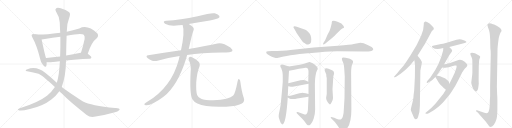
t = 0.00 s
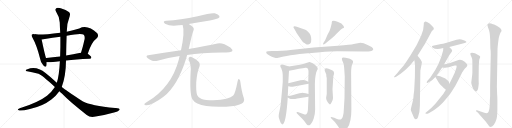
t = 4.50 s
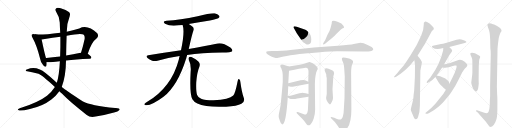
t = 9.00 s
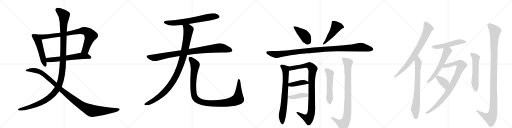
t = 13.50 s
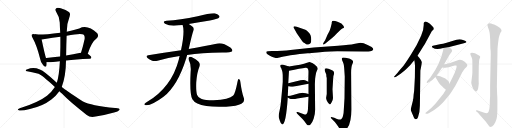
t = 18.00 s
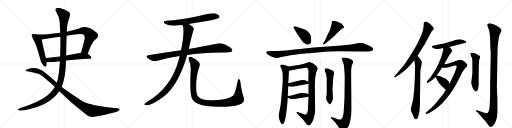
t = 22.49 s

The animated SVG that drew these frames (rendered in a browser with its animation timeline set to each time). Animation: 26 CSS @keyframes rules; one cycle of 22.49 s.

<svg version="1.1" viewBox="0 0 4096 1024" xmlns="http://www.w3.org/2000/svg">
  <g stroke="lightgray" stroke-dasharray="1,1" stroke-width="1" transform="scale(4, 4)">
    <line x1="0" y1="0" x2="256" y2="256"></line>
    <line x1="256" y1="0" x2="0" y2="256"></line>
    <line x1="128" y1="0" x2="128" y2="256"></line>
    <line x1="0" y1="128" x2="256" y2="128"></line>
    <line x1="256" y1="0" x2="512" y2="256"></line>
    <line x1="512" y1="0" x2="256" y2="256"></line>
    <line x1="384" y1="0" x2="384" y2="256"></line>
    <line x1="256" y1="128" x2="512" y2="128"></line>
    <line x1="512" y1="0" x2="768" y2="256"></line>
    <line x1="768" y1="0" x2="512" y2="256"></line>
    <line x1="640" y1="0" x2="640" y2="256"></line>
    <line x1="512" y1="128" x2="768" y2="128"></line>
    <line x1="768" y1="0" x2="1024" y2="256"></line>
    <line x1="1024" y1="0" x2="768" y2="256"></line>
    <line x1="896" y1="0" x2="896" y2="256"></line>
    <line x1="768" y1="128" x2="1024" y2="128"></line>
  </g>
<g transform="scale(1, -1) translate(0, -850)">
   <style type="text/css">
    @keyframes keyframes0 {
      from {
       stroke: black;
       stroke-dashoffset: 521;
       stroke-width: 128;
       }
       63% {
       animation-timing-function: step-end;
       stroke: black;
       stroke-dashoffset: 0;
       stroke-width: 128;
       }
       to {
       stroke: black;
       stroke-width: 1024;
       }
       }
       #make-me-a-hanzi-animation-0 {
         animation: keyframes0 0.673991s both;
         animation-delay: 0.000000s;
         animation-timing-function: linear;
       }
    @keyframes keyframes1 {
      from {
       stroke: black;
       stroke-dashoffset: 855;
       stroke-width: 128;
       }
       74% {
       animation-timing-function: step-end;
       stroke: black;
       stroke-dashoffset: 0;
       stroke-width: 128;
       }
       to {
       stroke: black;
       stroke-width: 1024;
       }
       }
       #make-me-a-hanzi-animation-1 {
         animation: keyframes1 0.945801s both;
         animation-delay: 0.673991s;
         animation-timing-function: linear;
       }
    @keyframes keyframes2 {
      from {
       stroke: black;
       stroke-dashoffset: 612;
       stroke-width: 128;
       }
       67% {
       animation-timing-function: step-end;
       stroke: black;
       stroke-dashoffset: 0;
       stroke-width: 128;
       }
       to {
       stroke: black;
       stroke-width: 1024;
       }
       }
       #make-me-a-hanzi-animation-2 {
         animation: keyframes2 0.748047s both;
         animation-delay: 1.619792s;
         animation-timing-function: linear;
       }
    @keyframes keyframes3 {
      from {
       stroke: black;
       stroke-dashoffset: 1283;
       stroke-width: 128;
       }
       81% {
       animation-timing-function: step-end;
       stroke: black;
       stroke-dashoffset: 0;
       stroke-width: 128;
       }
       to {
       stroke: black;
       stroke-width: 1024;
       }
       }
       #make-me-a-hanzi-animation-3 {
         animation: keyframes3 1.294108s both;
         animation-delay: 2.367839s;
         animation-timing-function: linear;
       }
    @keyframes keyframes4 {
      from {
       stroke: black;
       stroke-dashoffset: 1091;
       stroke-width: 128;
       }
       78% {
       animation-timing-function: step-end;
       stroke: black;
       stroke-dashoffset: 0;
       stroke-width: 128;
       }
       to {
       stroke: black;
       stroke-width: 1024;
       }
       }
       #make-me-a-hanzi-animation-4 {
         animation: keyframes4 1.137858s both;
         animation-delay: 3.661947s;
         animation-timing-function: linear;
       }
    @keyframes keyframes5 {
      from {
       stroke: black;
       stroke-dashoffset: 680;
       stroke-width: 128;
       }
       69% {
       animation-timing-function: step-end;
       stroke: black;
       stroke-dashoffset: 0;
       stroke-width: 128;
       }
       to {
       stroke: black;
       stroke-width: 1024;
       }
       }
       #make-me-a-hanzi-animation-5 {
         animation: keyframes5 0.803385s both;
         animation-delay: 4.799805s;
         animation-timing-function: linear;
       }
    @keyframes keyframes6 {
      from {
       stroke: black;
       stroke-dashoffset: 930;
       stroke-width: 128;
       }
       75% {
       animation-timing-function: step-end;
       stroke: black;
       stroke-dashoffset: 0;
       stroke-width: 128;
       }
       to {
       stroke: black;
       stroke-width: 1024;
       }
       }
       #make-me-a-hanzi-animation-6 {
         animation: keyframes6 1.006836s both;
         animation-delay: 5.603190s;
         animation-timing-function: linear;
       }
    @keyframes keyframes7 {
      from {
       stroke: black;
       stroke-dashoffset: 1036;
       stroke-width: 128;
       }
       77% {
       animation-timing-function: step-end;
       stroke: black;
       stroke-dashoffset: 0;
       stroke-width: 128;
       }
       to {
       stroke: black;
       stroke-width: 1024;
       }
       }
       #make-me-a-hanzi-animation-7 {
         animation: keyframes7 1.093099s both;
         animation-delay: 6.610026s;
         animation-timing-function: linear;
       }
    @keyframes keyframes8 {
      from {
       stroke: black;
       stroke-dashoffset: 1097;
       stroke-width: 128;
       }
       78% {
       animation-timing-function: step-end;
       stroke: black;
       stroke-dashoffset: 0;
       stroke-width: 128;
       }
       to {
       stroke: black;
       stroke-width: 1024;
       }
       }
       #make-me-a-hanzi-animation-8 {
         animation: keyframes8 1.142741s both;
         animation-delay: 7.703125s;
         animation-timing-function: linear;
       }
    @keyframes keyframes9 {
      from {
       stroke: black;
       stroke-dashoffset: 416;
       stroke-width: 128;
       }
       58% {
       animation-timing-function: step-end;
       stroke: black;
       stroke-dashoffset: 0;
       stroke-width: 128;
       }
       to {
       stroke: black;
       stroke-width: 1024;
       }
       }
       #make-me-a-hanzi-animation-9 {
         animation: keyframes9 0.588542s both;
         animation-delay: 8.845866s;
         animation-timing-function: linear;
       }
    @keyframes keyframes10 {
      from {
       stroke: black;
       stroke-dashoffset: 480;
       stroke-width: 128;
       }
       61% {
       animation-timing-function: step-end;
       stroke: black;
       stroke-dashoffset: 0;
       stroke-width: 128;
       }
       to {
       stroke: black;
       stroke-width: 1024;
       }
       }
       #make-me-a-hanzi-animation-10 {
         animation: keyframes10 0.640625s both;
         animation-delay: 9.434408s;
         animation-timing-function: linear;
       }
    @keyframes keyframes11 {
      from {
       stroke: black;
       stroke-dashoffset: 1097;
       stroke-width: 128;
       }
       78% {
       animation-timing-function: step-end;
       stroke: black;
       stroke-dashoffset: 0;
       stroke-width: 128;
       }
       to {
       stroke: black;
       stroke-width: 1024;
       }
       }
       #make-me-a-hanzi-animation-11 {
         animation: keyframes11 1.142741s both;
         animation-delay: 10.075033s;
         animation-timing-function: linear;
       }
    @keyframes keyframes12 {
      from {
       stroke: black;
       stroke-dashoffset: 731;
       stroke-width: 128;
       }
       70% {
       animation-timing-function: step-end;
       stroke: black;
       stroke-dashoffset: 0;
       stroke-width: 128;
       }
       to {
       stroke: black;
       stroke-width: 1024;
       }
       }
       #make-me-a-hanzi-animation-12 {
         animation: keyframes12 0.844889s both;
         animation-delay: 11.217773s;
         animation-timing-function: linear;
       }
    @keyframes keyframes13 {
      from {
       stroke: black;
       stroke-dashoffset: 962;
       stroke-width: 128;
       }
       76% {
       animation-timing-function: step-end;
       stroke: black;
       stroke-dashoffset: 0;
       stroke-width: 128;
       }
       to {
       stroke: black;
       stroke-width: 1024;
       }
       }
       #make-me-a-hanzi-animation-13 {
         animation: keyframes13 1.032878s both;
         animation-delay: 12.062663s;
         animation-timing-function: linear;
       }
    @keyframes keyframes14 {
      from {
       stroke: black;
       stroke-dashoffset: 408;
       stroke-width: 128;
       }
       57% {
       animation-timing-function: step-end;
       stroke: black;
       stroke-dashoffset: 0;
       stroke-width: 128;
       }
       to {
       stroke: black;
       stroke-width: 1024;
       }
       }
       #make-me-a-hanzi-animation-14 {
         animation: keyframes14 0.582031s both;
         animation-delay: 13.095540s;
         animation-timing-function: linear;
       }
    @keyframes keyframes15 {
      from {
       stroke: black;
       stroke-dashoffset: 409;
       stroke-width: 128;
       }
       57% {
       animation-timing-function: step-end;
       stroke: black;
       stroke-dashoffset: 0;
       stroke-width: 128;
       }
       to {
       stroke: black;
       stroke-width: 1024;
       }
       }
       #make-me-a-hanzi-animation-15 {
         animation: keyframes15 0.582845s both;
         animation-delay: 13.677572s;
         animation-timing-function: linear;
       }
    @keyframes keyframes16 {
      from {
       stroke: black;
       stroke-dashoffset: 535;
       stroke-width: 128;
       }
       64% {
       animation-timing-function: step-end;
       stroke: black;
       stroke-dashoffset: 0;
       stroke-width: 128;
       }
       to {
       stroke: black;
       stroke-width: 1024;
       }
       }
       #make-me-a-hanzi-animation-16 {
         animation: keyframes16 0.685384s both;
         animation-delay: 14.260417s;
         animation-timing-function: linear;
       }
    @keyframes keyframes17 {
      from {
       stroke: black;
       stroke-dashoffset: 914;
       stroke-width: 128;
       }
       75% {
       animation-timing-function: step-end;
       stroke: black;
       stroke-dashoffset: 0;
       stroke-width: 128;
       }
       to {
       stroke: black;
       stroke-width: 1024;
       }
       }
       #make-me-a-hanzi-animation-17 {
         animation: keyframes17 0.993815s both;
         animation-delay: 14.945801s;
         animation-timing-function: linear;
       }
    @keyframes keyframes18 {
      from {
       stroke: black;
       stroke-dashoffset: 778;
       stroke-width: 128;
       }
       72% {
       animation-timing-function: step-end;
       stroke: black;
       stroke-dashoffset: 0;
       stroke-width: 128;
       }
       to {
       stroke: black;
       stroke-width: 1024;
       }
       }
       #make-me-a-hanzi-animation-18 {
         animation: keyframes18 0.883138s both;
         animation-delay: 15.939616s;
         animation-timing-function: linear;
       }
    @keyframes keyframes19 {
      from {
       stroke: black;
       stroke-dashoffset: 741;
       stroke-width: 128;
       }
       71% {
       animation-timing-function: step-end;
       stroke: black;
       stroke-dashoffset: 0;
       stroke-width: 128;
       }
       to {
       stroke: black;
       stroke-width: 1024;
       }
       }
       #make-me-a-hanzi-animation-19 {
         animation: keyframes19 0.853027s both;
         animation-delay: 16.822754s;
         animation-timing-function: linear;
       }
    @keyframes keyframes20 {
      from {
       stroke: black;
       stroke-dashoffset: 518;
       stroke-width: 128;
       }
       63% {
       animation-timing-function: step-end;
       stroke: black;
       stroke-dashoffset: 0;
       stroke-width: 128;
       }
       to {
       stroke: black;
       stroke-width: 1024;
       }
       }
       #make-me-a-hanzi-animation-20 {
         animation: keyframes20 0.671549s both;
         animation-delay: 17.675781s;
         animation-timing-function: linear;
       }
    @keyframes keyframes21 {
      from {
       stroke: black;
       stroke-dashoffset: 582;
       stroke-width: 128;
       }
       65% {
       animation-timing-function: step-end;
       stroke: black;
       stroke-dashoffset: 0;
       stroke-width: 128;
       }
       to {
       stroke: black;
       stroke-width: 1024;
       }
       }
       #make-me-a-hanzi-animation-21 {
         animation: keyframes21 0.723633s both;
         animation-delay: 18.347331s;
         animation-timing-function: linear;
       }
    @keyframes keyframes22 {
      from {
       stroke: black;
       stroke-dashoffset: 897;
       stroke-width: 128;
       }
       74% {
       animation-timing-function: step-end;
       stroke: black;
       stroke-dashoffset: 0;
       stroke-width: 128;
       }
       to {
       stroke: black;
       stroke-width: 1024;
       }
       }
       #make-me-a-hanzi-animation-22 {
         animation: keyframes22 0.979980s both;
         animation-delay: 19.070964s;
         animation-timing-function: linear;
       }
    @keyframes keyframes23 {
      from {
       stroke: black;
       stroke-dashoffset: 378;
       stroke-width: 128;
       }
       55% {
       animation-timing-function: step-end;
       stroke: black;
       stroke-dashoffset: 0;
       stroke-width: 128;
       }
       to {
       stroke: black;
       stroke-width: 1024;
       }
       }
       #make-me-a-hanzi-animation-23 {
         animation: keyframes23 0.557617s both;
         animation-delay: 20.050944s;
         animation-timing-function: linear;
       }
    @keyframes keyframes24 {
      from {
       stroke: black;
       stroke-dashoffset: 558;
       stroke-width: 128;
       }
       64% {
       animation-timing-function: step-end;
       stroke: black;
       stroke-dashoffset: 0;
       stroke-width: 128;
       }
       to {
       stroke: black;
       stroke-width: 1024;
       }
       }
       #make-me-a-hanzi-animation-24 {
         animation: keyframes24 0.704102s both;
         animation-delay: 20.608561s;
         animation-timing-function: linear;
       }
    @keyframes keyframes25 {
      from {
       stroke: black;
       stroke-dashoffset: 1144;
       stroke-width: 128;
       }
       79% {
       animation-timing-function: step-end;
       stroke: black;
       stroke-dashoffset: 0;
       stroke-width: 128;
       }
       to {
       stroke: black;
       stroke-width: 1024;
       }
       }
       #make-me-a-hanzi-animation-25 {
         animation: keyframes25 1.180990s both;
         animation-delay: 21.312663s;
         animation-timing-function: linear;
       }
</style>
<path d="M 289 575 Q 259 581 255 574 Q 249 567 259 551 Q 295 487 321 381 Q 325 350 346 329 Q 367 307 371 324 Q 374 336 373 353 L 368 386 Q 358 417 333 535 C 327 564 319 570 289 575 Z" fill="lightgray"></path> 
<path d="M 702 421 Q 732 515 774 545 Q 793 564 778 585 Q 700 657 634 623 Q 583 608 534 597 L 482 589 Q 344 571 289 575 C 259 576 303 531 333 535 Q 345 536 359 539 Q 420 549 483 557 L 533 564 Q 653 588 670 572 Q 680 562 677 539 Q 664 478 648 428 C 639 399 692 393 702 421 Z" fill="lightgray"></path> 
<path d="M 373 353 Q 376 350 446 357 Q 461 360 479 361 L 528 366 Q 606 375 716 380 Q 729 381 731 391 Q 731 400 702 421 C 685 433 678 432 648 428 Q 647 429 645 428 Q 584 416 529 406 L 481 398 Q 421 392 370 387 Q 369 387 368 386 C 338 381 343 355 373 353 Z" fill="lightgray"></path> 
<path d="M 479 361 Q 473 244 455 191 Q 454 190 454 189 L 439 155 Q 414 116 376 85 Q 309 33 158 -16 Q 143 -22 142 -26 Q 142 -30 155 -34 Q 180 -37 239 -22 Q 341 0 411 54 Q 448 84 475 121 L 494 155 Q 527 242 528 366 L 529 406 Q 530 488 533 564 L 534 597 Q 534 663 558 723 Q 565 741 554 753 Q 529 772 486 784 Q 458 791 448 783 Q 438 776 447 761 Q 474 721 478 670 Q 479 630 482 589 L 483 557 Q 484 478 481 398 L 479 361 Z" fill="lightgray"></path> 
<path d="M 454 189 Q 453 192 450 193 Q 353 283 319 295 Q 264 316 220 296 Q 211 295 207 289 Q 204 285 207 283 Q 256 273 308 260 Q 333 251 439 155 L 475 121 Q 485 112 495 102 Q 559 35 694 -69 Q 722 -93 765 -82 Q 841 -69 920 -47 Q 942 -43 953 -32 Q 963 -22 951 -17 Q 939 -13 921 -14 Q 726 5 664 38 Q 520 134 494 155 L 454 189 Z" fill="lightgray"></path> 
<path d="M 1510 659 Q 1591 674 1679 687 Q 1740 699 1749 706 Q 1759 713 1755 723 Q 1748 736 1718 744 Q 1691 750 1581 720 Q 1439 690 1332 684 Q 1295 680 1320 661 Q 1363 636 1432 648 Q 1445 651 1461 651 L 1510 659 Z" fill="lightgray"></path> 
<path d="M 1497 411 Q 1608 427 1778 430 Q 1850 430 1857 441 Q 1863 454 1843 471 Q 1780 513 1740 503 Q 1653 484 1510 458 L 1448 448 Q 1324 430 1186 409 Q 1162 405 1180 386 Q 1196 371 1217 365 Q 1242 359 1260 365 Q 1344 390 1437 402 L 1497 411 Z" fill="lightgray"></path> 
<path d="M 1437 402 Q 1433 389 1430 373 Q 1373 154 1178 36 Q 1160 24 1155 18 Q 1152 11 1165 9 Q 1210 3 1308 76 Q 1422 166 1490 385 Q 1493 398 1497 411 L 1510 458 Q 1537 581 1547 605 Q 1557 626 1536 641 Q 1521 651 1510 659 C 1485 676 1454 680 1461 651 Q 1480 597 1448 448 L 1437 402 Z" fill="lightgray"></path> 
<path d="M 1950 68 Q 1934 114 1923 195 Q 1922 211 1914 217 Q 1905 223 1901 201 Q 1882 104 1866 86 Q 1835 53 1708 48 Q 1639 49 1609 61 Q 1582 74 1577 91 Q 1567 119 1570 192 Q 1577 273 1593 310 Q 1606 341 1587 359 Q 1535 399 1519 396 Q 1503 390 1510 372 Q 1531 332 1525 274 Q 1516 96 1539 57 Q 1563 15 1651 2 Q 1712 -7 1809 -3 Q 1897 1 1931 20 Q 1962 36 1950 68 Z" fill="lightgray"></path> 
<path d="M 2443 612 L 2368 638 Q 2347 642 2348 633 Q 2347 630 2353 622 L 2374 584 L 2418 521 Q 2427 510 2439 504 Q 2450 495 2456 494 Q 2462 492 2471 496 Q 2481 499 2485 507 Q 2490 514 2490 534 Q 2490 553 2485 567 Q 2481 581 2466 595 Q 2452 608 2443 612 Z" fill="lightgray"></path> 
<path d="M 2601 528 L 2588 508 Q 2582 497 2586 495 Q 2587 491 2603 502 L 2652 542 Q 2673 558 2694 582 L 2723 611 Q 2733 620 2742 624 Q 2752 627 2752 630 Q 2752 643 2731 662 Q 2712 673 2700 676 Q 2656 694 2654 673 L 2654 665 L 2645 629 Q 2641 609 2620 573 L 2601 528 Z" fill="lightgray"></path> 
<path d="M 2883 509 L 2830 499 Q 2806 493 2704 485 L 2510 470 L 2324 451 Q 2264 443 2176 443 L 2144 441 L 2134 438 Q 2130 437 2130 431 Q 2130 424 2137 418 Q 2144 412 2159 404 Q 2174 395 2192 391 Q 2210 386 2219 387 Q 2228 387 2270 398 Q 2313 408 2397 418 L 2462 424 Q 2478 423 2540 430 L 2599 436 Q 2640 440 2698 440 L 2910 438 Q 2967 436 2976 444 Q 2986 452 2986 457 Q 2987 462 2973 474 L 2941 491 Q 2907 509 2883 509 Z" fill="lightgray"></path> 
<path d="M 2233 -98 L 2238 -114 Q 2246 -143 2258 -145 Q 2288 -145 2302 70 L 2302 82 L 2306 161 L 2306 184 L 2312 284 C 2314 314 2314 318 2312 319 L 2280 329 Q 2252 338 2244 330 Q 2240 318 2246 311 Q 2252 304 2254 292 Q 2262 276 2262 233 L 2262 196 Q 2260 166 2253 92 Q 2246 17 2244 4 L 2236 -37 Q 2225 -81 2233 -98 Z" fill="lightgray"></path> 
<path d="M 2468 77 L 2464 -14 Q 2464 -55 2448 -65 Q 2442 -67 2426 -61 L 2382 -46 Q 2376 -44 2373 -47 Q 2370 -51 2378 -59 L 2420 -102 Q 2442 -126 2444 -132 L 2456 -148 Q 2470 -159 2484 -145 Q 2498 -131 2509 -99 Q 2521 -67 2521 -28 L 2519 179 L 2521 220 Q 2523 240 2527 258 Q 2528 270 2535 284 Q 2542 297 2542 301 Q 2542 305 2534 318 L 2514 336 Q 2512 338 2502 344 L 2492 349 L 2477 354 Q 2472 354 2456 348 Q 2416 332 2312 319 C 2282 315 2283 278 2312 284 Q 2406 303 2444 308 Q 2458 309 2463 301 Q 2468 292 2468 277 L 2466 196 L 2468 180 L 2468 98 L 2468 77 Z" fill="lightgray"></path> 
<path d="M 2306 161 L 2328 157 Q 2338 155 2352 159 L 2468 180 C 2490 184 2490 184 2466 196 L 2446 206 Q 2436 213 2404 208 L 2306 184 C 2277 177 2276 166 2306 161 Z" fill="lightgray"></path> 
<path d="M 2302 70 L 2315 63 Q 2322 58 2342 58 Q 2362 58 2378 62 L 2468 77 C 2498 82 2497 90 2468 98 L 2446 104 Q 2424 109 2420 109 Q 2416 109 2395 104 L 2338 88 Q 2326 85 2302 82 C 2284 80 2284 80 2302 70 Z" fill="lightgray"></path> 
<path d="M 2664 66 L 2660 137 L 2666 231 Q 2666 243 2671 255 Q 2676 267 2668 281 Q 2660 288 2652 291 L 2628 300 Q 2601 309 2597 293 Q 2597 286 2602 274 Q 2608 261 2610 254 Q 2610 238 2614 226 L 2614 98 L 2609 68 Q 2608 58 2614 47 Q 2620 33 2628 24 Q 2636 15 2639 15 Q 2643 14 2653 33 Q 2664 52 2664 66 Z" fill="lightgray"></path> 
<path d="M 2758 238 L 2756 65 L 2750 -34 Q 2750 -56 2744 -78 Q 2738 -100 2729 -104 Q 2720 -109 2696 -101 L 2674 -92 L 2658 -87 Q 2651 -84 2647 -88 Q 2643 -92 2649 -96 L 2679 -126 L 2704 -160 Q 2728 -196 2738 -196 Q 2744 -196 2749 -194 Q 2754 -193 2762 -190 Q 2770 -187 2780 -172 Q 2811 -127 2811 -25 L 2809 258 Q 2808 318 2820 340 Q 2826 353 2824 360 Q 2824 366 2810 374 Q 2796 381 2792 382 L 2765 388 Q 2744 392 2739 389 Q 2735 385 2735 378 Q 2735 370 2743 355 Q 2752 340 2754 298 L 2758 238 Z" fill="lightgray"></path> 
<path d="M 3340 404 L 3381 470 Q 3405 508 3413 525 L 3454 600 L 3470 616 Q 3471 617 3469 628 Q 3464 638 3453 647 L 3439 660 Q 3436 663 3420 672 Q 3404 681 3399 677 Q 3387 672 3390 653 Q 3390 613 3369 564 Q 3338 490 3288 414 Q 3239 337 3228 325 L 3195 286 Q 3175 260 3163 248 L 3154 239 Q 3151 236 3153 233 Q 3156 229 3164 234 L 3169 236 L 3205 260 Q 3244 290 3281 329 L 3314 368 L 3340 404 Z" fill="lightgray"></path> 
<path d="M 3303 44 L 3288 -16 Q 3284 -29 3289 -37 L 3311 -90 Q 3315 -100 3321 -102 Q 3336 -109 3344 -88 L 3355 -46 Q 3358 -15 3359 6 L 3363 287 L 3373 336 L 3375 352 Q 3375 354 3367 370 L 3354 389 L 3340 404 C 3320 426 3308 397 3314 368 L 3317 354 L 3320 326 L 3319 232 L 3315 156 Q 3314 118 3309 93 Q 3308 68 3303 44 Z" fill="lightgray"></path> 
<path d="M 3528 498 L 3463 484 Q 3458 482 3456 480 Q 3452 474 3463 468 Q 3487 449 3546 466 L 3594 475 L 3703 502 Q 3719 505 3728 510 Q 3737 515 3724 523 Q 3712 530 3691 535 Q 3671 539 3652 532 L 3573 509 Q 3539 500 3528 498 Z" fill="lightgray"></path> 
<path d="M 3546 466 L 3545 446 Q 3519 336 3452 245 L 3441 229 L 3418 202 Q 3413 194 3414 189 Q 3415 183 3433 194 L 3458 211 L 3483 234 L 3493 246 L 3515 277 Q 3517 279 3537 310 L 3553 336 L 3595 410 L 3614 437 Q 3617 442 3617 446 Q 3618 450 3610 458 L 3594 475 C 3573 497 3547 496 3546 466 Z" fill="lightgray"></path> 
<path d="M 3567 133 L 3546 99 L 3483 20 L 3450 -14 L 3410 -48 Q 3403 -52 3404 -57 Q 3405 -63 3420 -59 L 3433 -54 L 3464 -35 Q 3485 -23 3510 -2 L 3542 29 Q 3563 52 3581 74 Q 3598 92 3619 126 Q 3639 155 3665 207 L 3698 272 L 3713 295 Q 3719 302 3728 311 Q 3737 320 3738 325 Q 3740 329 3735 338 Q 3726 349 3722 352 Q 3719 355 3698 368 Q 3678 378 3657 366 L 3612 351 Q 3573 338 3571 338 L 3553 336 C 3523 332 3507 314 3537 310 L 3548 308 Q 3556 306 3575 310 Q 3594 313 3601 316 L 3638 326 Q 3647 327 3651 326 Q 3655 323 3651 307 Q 3637 261 3620 230 L 3595 180 L 3567 133 Z" fill="lightgray"></path> 
<path d="M 3483 234 L 3495 214 Q 3507 192 3518 179 Q 3530 165 3567 133 C 3590 113 3602 151 3595 180 L 3592 193 Q 3592 197 3577 210 Q 3553 234 3493 246 C 3473 250 3473 250 3483 234 Z" fill="lightgray"></path> 
<path d="M 3839 386 L 3842 396 Q 3840 401 3829 408 Q 3787 433 3766 426 Q 3763 425 3763 419 Q 3763 412 3769 401 Q 3775 389 3777 380 Q 3779 370 3779 344 L 3779 270 Q 3778 250 3776 239 L 3770 188 Q 3770 183 3777 161 Q 3784 139 3793 130 Q 3807 107 3821 131 Q 3826 140 3827 156 L 3830 180 L 3829 210 L 3830 306 Q 3830 324 3831 335 L 3833 366 Q 3834 375 3839 386 Z" fill="lightgray"></path> 
<path d="M 3977 97 L 3975 156 L 3980 441 Q 3979 471 3990 546 Q 4000 584 4006 592 Q 4012 599 4012 604 Q 4013 608 4007 618 Q 3998 634 3953 654 Q 3947 655 3929 662 Q 3911 668 3905 661 Q 3894 655 3903 634 L 3913 606 Q 3922 575 3922 493 L 3923 460 Q 3926 449 3926 414 L 3921 166 L 3921 80 L 3919 52 Q 3920 -42 3900 -54 Q 3891 -58 3869 -50 L 3816 -31 Q 3813 -30 3810 -34 Q 3807 -38 3809 -40 L 3819 -48 Q 3823 -50 3832 -62 L 3887 -124 L 3909 -154 Q 3916 -164 3921 -166 Q 3937 -166 3951 -147 Q 3965 -128 3972 -102 Q 3980 -76 3979 6 L 3979 52 Q 3979 76 3977 97 Z" fill="lightgray"></path> 
      <clipPath id="make-me-a-hanzi-clip-0">
      <path d="M 289 575 Q 259 581 255 574 Q 249 567 259 551 Q 295 487 321 381 Q 325 350 346 329 Q 367 307 371 324 Q 374 336 373 353 L 368 386 Q 358 417 333 535 C 327 564 319 570 289 575 Z" fill="lightgray"></path>
      </clipPath>
      <path clip-path="url(#make-me-a-hanzi-clip-0)" d="M 262 568 L 281 555 L 308 518 L 359 329 " fill="none" id="make-me-a-hanzi-animation-0" stroke-dasharray="393 786" stroke-linecap="round"></path>

      <clipPath id="make-me-a-hanzi-clip-1">
      <path d="M 702 421 Q 732 515 774 545 Q 793 564 778 585 Q 700 657 634 623 Q 583 608 534 597 L 482 589 Q 344 571 289 575 C 259 576 303 531 333 535 Q 345 536 359 539 Q 420 549 483 557 L 533 564 Q 653 588 670 572 Q 680 562 677 539 Q 664 478 648 428 C 639 399 692 393 702 421 Z" fill="lightgray"></path>
      </clipPath>
      <path clip-path="url(#make-me-a-hanzi-clip-1)" d="M 303 571 L 339 556 L 352 557 L 567 585 L 661 605 L 680 603 L 708 587 L 725 566 L 683 451 L 655 433 " fill="none" id="make-me-a-hanzi-animation-1" stroke-dasharray="727 1454" stroke-linecap="round"></path>

      <clipPath id="make-me-a-hanzi-clip-2">
      <path d="M 373 353 Q 376 350 446 357 Q 461 360 479 361 L 528 366 Q 606 375 716 380 Q 729 381 731 391 Q 731 400 702 421 C 685 433 678 432 648 428 Q 647 429 645 428 Q 584 416 529 406 L 481 398 Q 421 392 370 387 Q 369 387 368 386 C 338 381 343 355 373 353 Z" fill="lightgray"></path>
      </clipPath>
      <path clip-path="url(#make-me-a-hanzi-clip-2)" d="M 372 381 L 392 371 L 432 372 L 642 402 L 693 401 L 722 391 " fill="none" id="make-me-a-hanzi-animation-2" stroke-dasharray="484 968" stroke-linecap="round"></path>

      <clipPath id="make-me-a-hanzi-clip-3">
      <path d="M 479 361 Q 473 244 455 191 Q 454 190 454 189 L 439 155 Q 414 116 376 85 Q 309 33 158 -16 Q 143 -22 142 -26 Q 142 -30 155 -34 Q 180 -37 239 -22 Q 341 0 411 54 Q 448 84 475 121 L 494 155 Q 527 242 528 366 L 529 406 Q 530 488 533 564 L 534 597 Q 534 663 558 723 Q 565 741 554 753 Q 529 772 486 784 Q 458 791 448 783 Q 438 776 447 761 Q 474 721 478 670 Q 479 630 482 589 L 483 557 Q 484 478 481 398 L 479 361 Z" fill="lightgray"></path>
      </clipPath>
      <path clip-path="url(#make-me-a-hanzi-clip-3)" d="M 457 772 L 486 754 L 512 727 L 502 324 L 494 248 L 477 179 L 452 129 L 381 59 L 289 12 L 149 -29 " fill="none" id="make-me-a-hanzi-animation-3" stroke-dasharray="1155 2310" stroke-linecap="round"></path>

      <clipPath id="make-me-a-hanzi-clip-4">
      <path d="M 454 189 Q 453 192 450 193 Q 353 283 319 295 Q 264 316 220 296 Q 211 295 207 289 Q 204 285 207 283 Q 256 273 308 260 Q 333 251 439 155 L 475 121 Q 485 112 495 102 Q 559 35 694 -69 Q 722 -93 765 -82 Q 841 -69 920 -47 Q 942 -43 953 -32 Q 963 -22 951 -17 Q 939 -13 921 -14 Q 726 5 664 38 Q 520 134 494 155 L 454 189 Z" fill="lightgray"></path>
      </clipPath>
      <path clip-path="url(#make-me-a-hanzi-clip-4)" d="M 215 286 L 279 287 L 337 265 L 541 90 L 648 9 L 713 -28 L 740 -37 L 796 -38 L 942 -26 " fill="none" id="make-me-a-hanzi-animation-4" stroke-dasharray="963 1926" stroke-linecap="round"></path>

      <clipPath id="make-me-a-hanzi-clip-5">
      <path d="M 1510 659 Q 1591 674 1679 687 Q 1740 699 1749 706 Q 1759 713 1755 723 Q 1748 736 1718 744 Q 1691 750 1581 720 Q 1439 690 1332 684 Q 1295 680 1320 661 Q 1363 636 1432 648 Q 1445 651 1461 651 L 1510 659 Z" fill="lightgray"></path>
      </clipPath>
      <path clip-path="url(#make-me-a-hanzi-clip-5)" d="M 1324 674 L 1354 667 L 1405 667 L 1675 715 L 1743 718 " fill="none" id="make-me-a-hanzi-animation-5" stroke-dasharray="552 1104" stroke-linecap="round"></path>

      <clipPath id="make-me-a-hanzi-clip-6">
      <path d="M 1497 411 Q 1608 427 1778 430 Q 1850 430 1857 441 Q 1863 454 1843 471 Q 1780 513 1740 503 Q 1653 484 1510 458 L 1448 448 Q 1324 430 1186 409 Q 1162 405 1180 386 Q 1196 371 1217 365 Q 1242 359 1260 365 Q 1344 390 1437 402 L 1497 411 Z" fill="lightgray"></path>
      </clipPath>
      <path clip-path="url(#make-me-a-hanzi-clip-6)" d="M 1184 397 L 1240 389 L 1369 415 L 1742 466 L 1804 461 L 1849 447 " fill="none" id="make-me-a-hanzi-animation-6" stroke-dasharray="802 1604" stroke-linecap="round"></path>

      <clipPath id="make-me-a-hanzi-clip-7">
      <path d="M 1437 402 Q 1433 389 1430 373 Q 1373 154 1178 36 Q 1160 24 1155 18 Q 1152 11 1165 9 Q 1210 3 1308 76 Q 1422 166 1490 385 Q 1493 398 1497 411 L 1510 458 Q 1537 581 1547 605 Q 1557 626 1536 641 Q 1521 651 1510 659 C 1485 676 1454 680 1461 651 Q 1480 597 1448 448 L 1437 402 Z" fill="lightgray"></path>
      </clipPath>
      <path clip-path="url(#make-me-a-hanzi-clip-7)" d="M 1468 648 L 1502 623 L 1507 613 L 1504 585 L 1469 412 L 1439 313 L 1412 251 L 1358 163 L 1286 86 L 1198 29 L 1163 17 " fill="none" id="make-me-a-hanzi-animation-7" stroke-dasharray="908 1816" stroke-linecap="round"></path>

      <clipPath id="make-me-a-hanzi-clip-8">
      <path d="M 1950 68 Q 1934 114 1923 195 Q 1922 211 1914 217 Q 1905 223 1901 201 Q 1882 104 1866 86 Q 1835 53 1708 48 Q 1639 49 1609 61 Q 1582 74 1577 91 Q 1567 119 1570 192 Q 1577 273 1593 310 Q 1606 341 1587 359 Q 1535 399 1519 396 Q 1503 390 1510 372 Q 1531 332 1525 274 Q 1516 96 1539 57 Q 1563 15 1651 2 Q 1712 -7 1809 -3 Q 1897 1 1931 20 Q 1962 36 1950 68 Z" fill="lightgray"></path>
      </clipPath>
      <path clip-path="url(#make-me-a-hanzi-clip-8)" d="M 1522 382 L 1558 340 L 1561 328 L 1546 215 L 1550 100 L 1562 66 L 1596 40 L 1646 27 L 1730 22 L 1837 32 L 1893 51 L 1904 59 L 1908 87 L 1911 208 " fill="none" id="make-me-a-hanzi-animation-8" stroke-dasharray="969 1938" stroke-linecap="round"></path>

      <clipPath id="make-me-a-hanzi-clip-9">
      <path d="M 2443 612 L 2368 638 Q 2347 642 2348 633 Q 2347 630 2353 622 L 2374 584 L 2418 521 Q 2427 510 2439 504 Q 2450 495 2456 494 Q 2462 492 2471 496 Q 2481 499 2485 507 Q 2490 514 2490 534 Q 2490 553 2485 567 Q 2481 581 2466 595 Q 2452 608 2443 612 Z" fill="lightgray"></path>
      </clipPath>
      <path clip-path="url(#make-me-a-hanzi-clip-9)" d="M 2357 631 L 2434 570 L 2466 517 " fill="none" id="make-me-a-hanzi-animation-9" stroke-dasharray="288 576" stroke-linecap="round"></path>

      <clipPath id="make-me-a-hanzi-clip-10">
      <path d="M 2601 528 L 2588 508 Q 2582 497 2586 495 Q 2587 491 2603 502 L 2652 542 Q 2673 558 2694 582 L 2723 611 Q 2733 620 2742 624 Q 2752 627 2752 630 Q 2752 643 2731 662 Q 2712 673 2700 676 Q 2656 694 2654 673 L 2654 665 L 2645 629 Q 2641 609 2620 573 L 2601 528 Z" fill="lightgray"></path>
      </clipPath>
      <path clip-path="url(#make-me-a-hanzi-clip-10)" d="M 2744 633 L 2720 640 L 2689 635 L 2651 574 L 2589 501 " fill="none" id="make-me-a-hanzi-animation-10" stroke-dasharray="352 704" stroke-linecap="round"></path>

      <clipPath id="make-me-a-hanzi-clip-11">
      <path d="M 2883 509 L 2830 499 Q 2806 493 2704 485 L 2510 470 L 2324 451 Q 2264 443 2176 443 L 2144 441 L 2134 438 Q 2130 437 2130 431 Q 2130 424 2137 418 Q 2144 412 2159 404 Q 2174 395 2192 391 Q 2210 386 2219 387 Q 2228 387 2270 398 Q 2313 408 2397 418 L 2462 424 Q 2478 423 2540 430 L 2599 436 Q 2640 440 2698 440 L 2910 438 Q 2967 436 2976 444 Q 2986 452 2986 457 Q 2987 462 2973 474 L 2941 491 Q 2907 509 2883 509 Z" fill="lightgray"></path>
      </clipPath>
      <path clip-path="url(#make-me-a-hanzi-clip-11)" d="M 2142 429 L 2215 415 L 2458 445 L 2883 474 L 2977 457 " fill="none" id="make-me-a-hanzi-animation-11" stroke-dasharray="969 1938" stroke-linecap="round"></path>

      <clipPath id="make-me-a-hanzi-clip-12">
      <path d="M 2233 -98 L 2238 -114 Q 2246 -143 2258 -145 Q 2288 -145 2302 70 L 2302 82 L 2306 161 L 2306 184 L 2312 284 C 2314 314 2314 318 2312 319 L 2280 329 Q 2252 338 2244 330 Q 2240 318 2246 311 Q 2252 304 2254 292 Q 2262 276 2262 233 L 2262 196 Q 2260 166 2253 92 Q 2246 17 2244 4 L 2236 -37 Q 2225 -81 2233 -98 Z" fill="lightgray"></path>
      </clipPath>
      <path clip-path="url(#make-me-a-hanzi-clip-12)" d="M 2252 323 L 2283 297 L 2286 250 L 2275 29 L 2258 -69 L 2258 -136 " fill="none" id="make-me-a-hanzi-animation-12" stroke-dasharray="603 1206" stroke-linecap="round"></path>

      <clipPath id="make-me-a-hanzi-clip-13">
      <path d="M 2468 77 L 2464 -14 Q 2464 -55 2448 -65 Q 2442 -67 2426 -61 L 2382 -46 Q 2376 -44 2373 -47 Q 2370 -51 2378 -59 L 2420 -102 Q 2442 -126 2444 -132 L 2456 -148 Q 2470 -159 2484 -145 Q 2498 -131 2509 -99 Q 2521 -67 2521 -28 L 2519 179 L 2521 220 Q 2523 240 2527 258 Q 2528 270 2535 284 Q 2542 297 2542 301 Q 2542 305 2534 318 L 2514 336 Q 2512 338 2502 344 L 2492 349 L 2477 354 Q 2472 354 2456 348 Q 2416 332 2312 319 C 2282 315 2283 278 2312 284 Q 2406 303 2444 308 Q 2458 309 2463 301 Q 2468 292 2468 277 L 2466 196 L 2468 180 L 2468 98 L 2468 77 Z" fill="lightgray"></path>
      </clipPath>
      <path clip-path="url(#make-me-a-hanzi-clip-13)" d="M 2321 290 L 2329 305 L 2459 327 L 2484 321 L 2502 298 L 2493 201 L 2493 -20 L 2484 -72 L 2465 -98 L 2378 -52 " fill="none" id="make-me-a-hanzi-animation-13" stroke-dasharray="834 1668" stroke-linecap="round"></path>

      <clipPath id="make-me-a-hanzi-clip-14">
      <path d="M 2306 161 L 2328 157 Q 2338 155 2352 159 L 2468 180 C 2490 184 2490 184 2466 196 L 2446 206 Q 2436 213 2404 208 L 2306 184 C 2277 177 2276 166 2306 161 Z" fill="lightgray"></path>
      </clipPath>
      <path clip-path="url(#make-me-a-hanzi-clip-14)" d="M 2313 167 L 2320 173 L 2414 190 L 2436 192 L 2460 183 " fill="none" id="make-me-a-hanzi-animation-14" stroke-dasharray="280 560" stroke-linecap="round"></path>

      <clipPath id="make-me-a-hanzi-clip-15">
      <path d="M 2302 70 L 2315 63 Q 2322 58 2342 58 Q 2362 58 2378 62 L 2468 77 C 2498 82 2497 90 2468 98 L 2446 104 Q 2424 109 2420 109 Q 2416 109 2395 104 L 2338 88 Q 2326 85 2302 82 C 2284 80 2284 80 2302 70 Z" fill="lightgray"></path>
      </clipPath>
      <path clip-path="url(#make-me-a-hanzi-clip-15)" d="M 2310 76 L 2335 72 L 2461 93 " fill="none" id="make-me-a-hanzi-animation-15" stroke-dasharray="281 562" stroke-linecap="round"></path>

      <clipPath id="make-me-a-hanzi-clip-16">
      <path d="M 2664 66 L 2660 137 L 2666 231 Q 2666 243 2671 255 Q 2676 267 2668 281 Q 2660 288 2652 291 L 2628 300 Q 2601 309 2597 293 Q 2597 286 2602 274 Q 2608 261 2610 254 Q 2610 238 2614 226 L 2614 98 L 2609 68 Q 2608 58 2614 47 Q 2620 33 2628 24 Q 2636 15 2639 15 Q 2643 14 2653 33 Q 2664 52 2664 66 Z" fill="lightgray"></path>
      </clipPath>
      <path clip-path="url(#make-me-a-hanzi-clip-16)" d="M 2609 291 L 2640 258 L 2637 24 " fill="none" id="make-me-a-hanzi-animation-16" stroke-dasharray="407 814" stroke-linecap="round"></path>

      <clipPath id="make-me-a-hanzi-clip-17">
      <path d="M 2758 238 L 2756 65 L 2750 -34 Q 2750 -56 2744 -78 Q 2738 -100 2729 -104 Q 2720 -109 2696 -101 L 2674 -92 L 2658 -87 Q 2651 -84 2647 -88 Q 2643 -92 2649 -96 L 2679 -126 L 2704 -160 Q 2728 -196 2738 -196 Q 2744 -196 2749 -194 Q 2754 -193 2762 -190 Q 2770 -187 2780 -172 Q 2811 -127 2811 -25 L 2809 258 Q 2808 318 2820 340 Q 2826 353 2824 360 Q 2824 366 2810 374 Q 2796 381 2792 382 L 2765 388 Q 2744 392 2739 389 Q 2735 385 2735 378 Q 2735 370 2743 355 Q 2752 340 2754 298 L 2758 238 Z" fill="lightgray"></path>
      </clipPath>
      <path clip-path="url(#make-me-a-hanzi-clip-17)" d="M 2745 381 L 2784 347 L 2779 -70 L 2763 -123 L 2743 -144 L 2653 -91 " fill="none" id="make-me-a-hanzi-animation-17" stroke-dasharray="786 1572" stroke-linecap="round"></path>

      <clipPath id="make-me-a-hanzi-clip-18">
      <path d="M 3340 404 L 3381 470 Q 3405 508 3413 525 L 3454 600 L 3470 616 Q 3471 617 3469 628 Q 3464 638 3453 647 L 3439 660 Q 3436 663 3420 672 Q 3404 681 3399 677 Q 3387 672 3390 653 Q 3390 613 3369 564 Q 3338 490 3288 414 Q 3239 337 3228 325 L 3195 286 Q 3175 260 3163 248 L 3154 239 Q 3151 236 3153 233 Q 3156 229 3164 234 L 3169 236 L 3205 260 Q 3244 290 3281 329 L 3314 368 L 3340 404 Z" fill="lightgray"></path>
      </clipPath>
      <path clip-path="url(#make-me-a-hanzi-clip-18)" d="M 3404 664 L 3425 623 L 3364 491 L 3308 400 L 3253 325 L 3158 235 " fill="none" id="make-me-a-hanzi-animation-18" stroke-dasharray="650 1300" stroke-linecap="round"></path>

      <clipPath id="make-me-a-hanzi-clip-19">
      <path d="M 3303 44 L 3288 -16 Q 3284 -29 3289 -37 L 3311 -90 Q 3315 -100 3321 -102 Q 3336 -109 3344 -88 L 3355 -46 Q 3358 -15 3359 6 L 3363 287 L 3373 336 L 3375 352 Q 3375 354 3367 370 L 3354 389 L 3340 404 C 3320 426 3308 397 3314 368 L 3317 354 L 3320 326 L 3319 232 L 3315 156 Q 3314 118 3309 93 Q 3308 68 3303 44 Z" fill="lightgray"></path>
      </clipPath>
      <path clip-path="url(#make-me-a-hanzi-clip-19)" d="M 3339 396 L 3346 335 L 3335 77 L 3322 -25 L 3328 -87 " fill="none" id="make-me-a-hanzi-animation-19" stroke-dasharray="613 1226" stroke-linecap="round"></path>

      <clipPath id="make-me-a-hanzi-clip-20">
      <path d="M 3528 498 L 3463 484 Q 3458 482 3456 480 Q 3452 474 3463 468 Q 3487 449 3546 466 L 3594 475 L 3703 502 Q 3719 505 3728 510 Q 3737 515 3724 523 Q 3712 530 3691 535 Q 3671 539 3652 532 L 3573 509 Q 3539 500 3528 498 Z" fill="lightgray"></path>
      </clipPath>
      <path clip-path="url(#make-me-a-hanzi-clip-20)" d="M 3463 476 L 3491 473 L 3533 480 L 3673 516 L 3720 515 " fill="none" id="make-me-a-hanzi-animation-20" stroke-dasharray="390 780" stroke-linecap="round"></path>

      <clipPath id="make-me-a-hanzi-clip-21">
      <path d="M 3546 466 L 3545 446 Q 3519 336 3452 245 L 3441 229 L 3418 202 Q 3413 194 3414 189 Q 3415 183 3433 194 L 3458 211 L 3483 234 L 3493 246 L 3515 277 Q 3517 279 3537 310 L 3553 336 L 3595 410 L 3614 437 Q 3617 442 3617 446 Q 3618 450 3610 458 L 3594 475 C 3573 497 3547 496 3546 466 Z" fill="lightgray"></path>
      </clipPath>
      <path clip-path="url(#make-me-a-hanzi-clip-21)" d="M 3553 461 L 3576 439 L 3538 353 L 3484 260 L 3435 205 L 3419 195 " fill="none" id="make-me-a-hanzi-animation-21" stroke-dasharray="454 908" stroke-linecap="round"></path>

      <clipPath id="make-me-a-hanzi-clip-22">
      <path d="M 3567 133 L 3546 99 L 3483 20 L 3450 -14 L 3410 -48 Q 3403 -52 3404 -57 Q 3405 -63 3420 -59 L 3433 -54 L 3464 -35 Q 3485 -23 3510 -2 L 3542 29 Q 3563 52 3581 74 Q 3598 92 3619 126 Q 3639 155 3665 207 L 3698 272 L 3713 295 Q 3719 302 3728 311 Q 3737 320 3738 325 Q 3740 329 3735 338 Q 3726 349 3722 352 Q 3719 355 3698 368 Q 3678 378 3657 366 L 3612 351 Q 3573 338 3571 338 L 3553 336 C 3523 332 3507 314 3537 310 L 3548 308 Q 3556 306 3575 310 Q 3594 313 3601 316 L 3638 326 Q 3647 327 3651 326 Q 3655 323 3651 307 Q 3637 261 3620 230 L 3595 180 L 3567 133 Z" fill="lightgray"></path>
      </clipPath>
      <path clip-path="url(#make-me-a-hanzi-clip-22)" d="M 3544 315 L 3655 346 L 3682 339 L 3691 327 L 3631 194 L 3574 100 L 3494 6 L 3410 -54 " fill="none" id="make-me-a-hanzi-animation-22" stroke-dasharray="769 1538" stroke-linecap="round"></path>

      <clipPath id="make-me-a-hanzi-clip-23">
      <path d="M 3483 234 L 3495 214 Q 3507 192 3518 179 Q 3530 165 3567 133 C 3590 113 3602 151 3595 180 L 3592 193 Q 3592 197 3577 210 Q 3553 234 3493 246 C 3473 250 3473 250 3483 234 Z" fill="lightgray"></path>
      </clipPath>
      <path clip-path="url(#make-me-a-hanzi-clip-23)" d="M 3495 234 L 3559 183 L 3564 143 " fill="none" id="make-me-a-hanzi-animation-23" stroke-dasharray="250 500" stroke-linecap="round"></path>

      <clipPath id="make-me-a-hanzi-clip-24">
      <path d="M 3839 386 L 3842 396 Q 3840 401 3829 408 Q 3787 433 3766 426 Q 3763 425 3763 419 Q 3763 412 3769 401 Q 3775 389 3777 380 Q 3779 370 3779 344 L 3779 270 Q 3778 250 3776 239 L 3770 188 Q 3770 183 3777 161 Q 3784 139 3793 130 Q 3807 107 3821 131 Q 3826 140 3827 156 L 3830 180 L 3829 210 L 3830 306 Q 3830 324 3831 335 L 3833 366 Q 3834 375 3839 386 Z" fill="lightgray"></path>
      </clipPath>
      <path clip-path="url(#make-me-a-hanzi-clip-24)" d="M 3772 419 L 3807 387 L 3800 191 L 3807 133 " fill="none" id="make-me-a-hanzi-animation-24" stroke-dasharray="430 860" stroke-linecap="round"></path>

      <clipPath id="make-me-a-hanzi-clip-25">
      <path d="M 3977 97 L 3975 156 L 3980 441 Q 3979 471 3990 546 Q 4000 584 4006 592 Q 4012 599 4012 604 Q 4013 608 4007 618 Q 3998 634 3953 654 Q 3947 655 3929 662 Q 3911 668 3905 661 Q 3894 655 3903 634 L 3913 606 Q 3922 575 3922 493 L 3923 460 Q 3926 449 3926 414 L 3921 166 L 3921 80 L 3919 52 Q 3920 -42 3900 -54 Q 3891 -58 3869 -50 L 3816 -31 Q 3813 -30 3810 -34 Q 3807 -38 3809 -40 L 3819 -48 Q 3823 -50 3832 -62 L 3887 -124 L 3909 -154 Q 3916 -164 3921 -166 Q 3937 -166 3951 -147 Q 3965 -128 3972 -102 Q 3980 -76 3979 6 L 3979 52 Q 3979 76 3977 97 Z" fill="lightgray"></path>
      </clipPath>
      <path clip-path="url(#make-me-a-hanzi-clip-25)" d="M 3916 648 L 3960 597 L 3952 477 L 3947 -27 L 3938 -72 L 3925 -95 L 3883 -81 L 3816 -38 " fill="none" id="make-me-a-hanzi-animation-25" stroke-dasharray="1016 2032" stroke-linecap="round"></path>

</g>
</svg>
